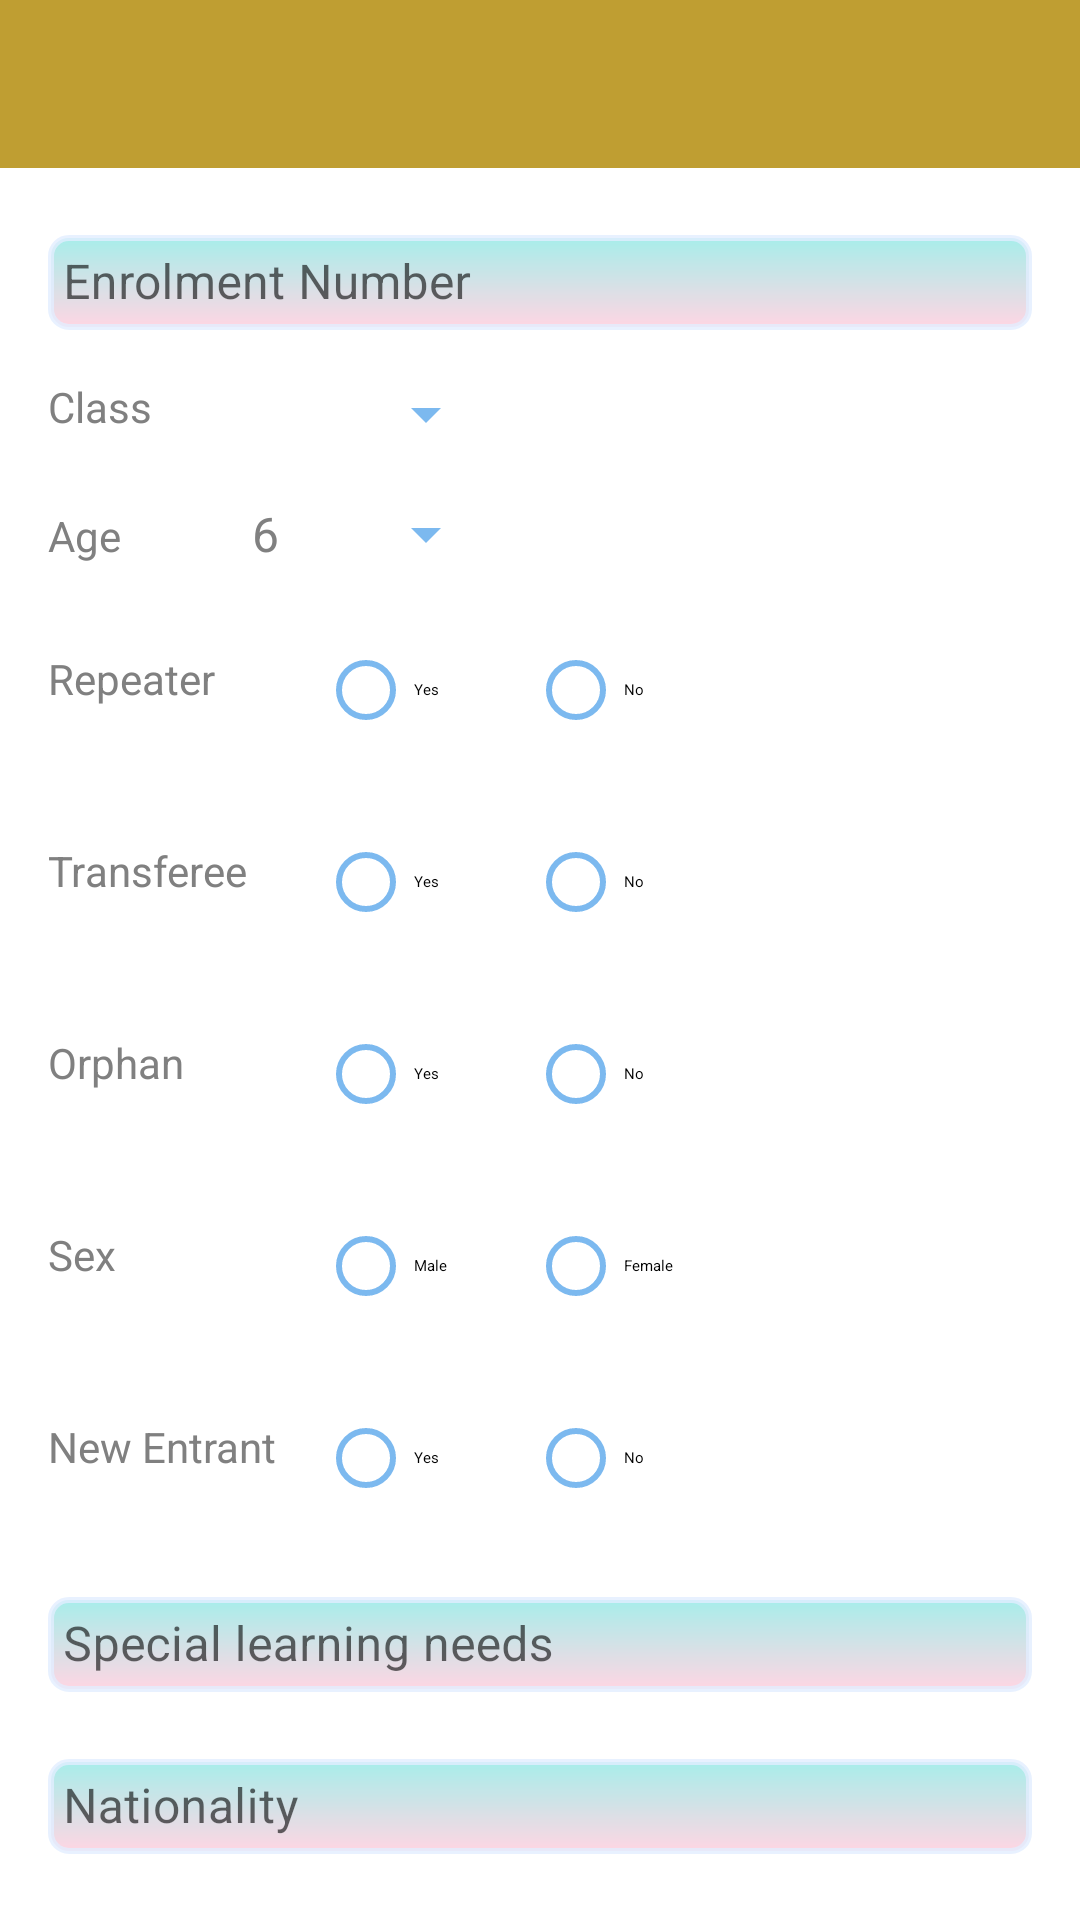

Layout XML and referenced resources for this Android screen:
<!-- AndroidManifest.xml: application theme AppMaterialTheme -->
<!-- res/layout/activity_students.xml -->
<?xml version="1.0" encoding="utf-8"?>
<androidx.coordinatorlayout.widget.CoordinatorLayout xmlns:android="http://schemas.android.com/apk/res/android"
    xmlns:app="http://schemas.android.com/apk/res-auto"
    xmlns:tools="http://schemas.android.com/tools"
    android:layout_width="match_parent"
    android:layout_height="match_parent"
    tools:context=".StudentsActivity"
    android:theme="@style/AppTheme.TextInputLayoutAppearance">

    <androidx.appcompat.widget.Toolbar
        android:id="@+id/menu_toolbar"
        android:layout_width="match_parent"
        android:layout_height="wrap_content"
        android:minHeight="?attr/actionBarSize"
        android:background="?attr/colorPrimary"/>

    <androidx.core.widget.NestedScrollView
        android:layout_width="match_parent"
        android:layout_height="match_parent"
        android:padding="16dp">

        <LinearLayout
            android:layout_width="match_parent"
            android:layout_height="match_parent"
            android:orientation="vertical">

            <com.google.android.material.textfield.TextInputLayout
                android:layout_width="match_parent"
                android:layout_height="wrap_content"
                android:layout_marginTop="?attr/actionBarSize"
                android:layout_marginBottom="16dp"
                app:hintTextAppearance="@style/TextInputLayout">

                <com.google.android.material.textfield.TextInputEditText
                    android:layout_width="match_parent"
                    android:background="@drawable/edit_text_style"
                    android:layout_height="wrap_content"
                    android:hint="Enrolment Number"
                    android:padding="5dp"/>
            </com.google.android.material.textfield.TextInputLayout>

            <LinearLayout
                android:layout_width="match_parent"
                android:layout_height="wrap_content"
                android:orientation="horizontal">

                <TextView
                    android:layout_width="60dp"
                    android:layout_height="wrap_content"
                    android:text="Class"/>

                <Spinner
                    android:id="@+id/classes_spinner"
                    android:layout_width="90dp"
                    android:layout_height="wrap_content"
                    android:entries="@array/classes"
                    android:popupBackground="#d9f3bc63"
                    android:layout_marginBottom="16dp"
                    android:prompt="@string/choose_class"/>
            </LinearLayout>


        <LinearLayout
            android:layout_width="match_parent"
            android:layout_height="wrap_content"
            android:orientation="horizontal">

            <TextView
                android:layout_width="60dp"
                android:layout_height="wrap_content"
                android:text="Age"/>

            <Spinner
                android:layout_width="90dp"
                android:layout_height="wrap_content"
                android:layout_marginBottom="16dp"
                android:prompt="@string/choose_age"
                android:entries="@array/p1_age_group"/>
        </LinearLayout>

            <RadioGroup
                android:layout_width="match_parent"
                android:layout_height="wrap_content"
                android:orientation="horizontal"
                android:layout_marginBottom="16dp">

                <TextView
                    android:layout_width="90dp"
                    android:layout_height="wrap_content"
                    android:text="Repeater" />

                <RadioButton
                    android:text="Yes"
                    android:layout_width="70dp"
                    android:layout_height="wrap_content" />

                <RadioButton
                    android:text="No"
                    android:layout_width="wrap_content"
                    android:layout_height="wrap_content" />
            </RadioGroup>

            <RadioGroup
                android:layout_width="match_parent"
                android:layout_height="wrap_content"
                android:orientation="horizontal"
                android:layout_marginBottom="16dp">

                <TextView
                    android:layout_width="90dp"
                    android:layout_height="wrap_content"
                    android:text="Transferee"/>

                <RadioButton
                    android:text="Yes"
                    android:layout_width="70dp"
                    android:layout_height="wrap_content" />

                <RadioButton
                    android:text="No"
                    android:layout_width="wrap_content"
                    android:layout_height="wrap_content" />
            </RadioGroup>

            <RadioGroup
                android:layout_width="match_parent"
                android:layout_height="wrap_content"
                android:orientation="horizontal"
                android:layout_marginBottom="16dp">

                <TextView
                    android:layout_width="90dp"
                    android:layout_height="wrap_content"
                    android:text="Orphan"/>

                <RadioButton
                    android:text="Yes"
                    android:layout_width="70dp"
                    android:layout_height="wrap_content" />

                <RadioButton
                    android:text="No"
                    android:layout_width="wrap_content"
                    android:layout_height="wrap_content" />
            </RadioGroup>

            <RadioGroup
                android:layout_width="match_parent"
                android:layout_height="wrap_content"
                android:orientation="horizontal"
                android:layout_marginBottom="16dp">

                <TextView
                    android:layout_width="90dp"
                    android:layout_height="wrap_content"
                    android:text="Sex"/>

                <RadioButton
                    android:text="Male"
                    android:layout_width="70dp"
                    android:layout_height="wrap_content" />

                <RadioButton
                    android:text="Female"
                    android:layout_width="wrap_content"
                    android:layout_height="wrap_content" />
            </RadioGroup>

            <RadioGroup
                android:layout_width="match_parent"
                android:layout_height="wrap_content"
                android:orientation="horizontal"
                android:layout_marginBottom="16dp">

                <TextView
                    android:layout_width="90dp"
                    android:layout_height="wrap_content"
                    android:text="New Entrant"/>

                <RadioButton
                    android:text="Yes"
                    android:layout_width="70dp"
                    android:layout_height="wrap_content" />

                <RadioButton
                    android:text="No"
                    android:layout_width="wrap_content"
                    android:layout_height="wrap_content" />
            </RadioGroup>

            <com.google.android.material.textfield.TextInputLayout
                android:layout_width="match_parent"
                android:layout_height="wrap_content"
                android:layout_marginBottom="16dp"
                app:hintTextAppearance="@style/TextInputLayout">

                    <com.google.android.material.textfield.TextInputEditText
                        android:layout_width="match_parent"
                        android:layout_height="wrap_content"
                        android:hint="Special learning needs"
                        android:textColorHint="#f3bc63"
                        android:background="@drawable/edit_text_style"
                        android:padding="5dp" />
            </com.google.android.material.textfield.TextInputLayout>

            <com.google.android.material.textfield.TextInputLayout
                android:layout_width="match_parent"
                android:layout_height="wrap_content"
                android:layout_marginBottom="16dp"
                app:hintTextAppearance="@style/TextInputLayout">

                <com.google.android.material.textfield.TextInputEditText
                    android:layout_width="match_parent"
                    android:background="@drawable/edit_text_style"
                    android:layout_height="wrap_content"
                    android:hint="Nationality"
                    android:textColorHint="#f3bc63"
                    android:padding="5dp"/>
            </com.google.android.material.textfield.TextInputLayout>

            <Button
                android:layout_width="wrap_content"
                android:layout_height="wrap_content"
                android:text="SUBMIT"
                android:background="@drawable/button_layout_style"
                android:layout_gravity="center"/>

        </LinearLayout>

    </androidx.core.widget.NestedScrollView>

</androidx.coordinatorlayout.widget.CoordinatorLayout>
<!-- resources referenced by this layout -->
<resources>
  <string-array name="p1_age_group">
          <item>6</item>
          <item>7</item>
      </string-array>
  <!-- drawable button_layout_style (drawable) -->
  <?xml version="1.0" encoding="utf-8"?>
  <selector xmlns:android="http://schemas.android.com/apk/res/android">
  
  
      <item android:state_pressed="true">
          <shape android:shape="rectangle">
              <corners android:radius="10dp"/>
  
              <solid android:color="#00ab66"/>
  
              <stroke android:width="3dp"
                  android:color="#ffb116"/>
          </shape>
      </item>
  
      <item android:state_focused="true">
          <shape android:shape="rectangle">
              <corners android:radius="10dp"/>
  
              <solid android:color="#54b948"/>
  
              <stroke android:width="3dp"
                  android:color="#ffb116"/>
  
  
          </shape>
      </item>
  
      <item>
          <shape android:shape="rectangle">
  
              <corners android:bottomLeftRadius="6dp" android:bottomRightRadius="6dp" android:topLeftRadius="6dp" android:topRightRadius="6dp" />
  
              <gradient android:startColor="#fed6e3"
                  android:endColor="#a8edea"
                  android:angle="45"/>
  
              <stroke android:width="3dp"
                  android:color="#cca8edea"/>
  
          </shape>
      </item>
  
  </selector>
  <!-- drawable edit_text_style (drawable) -->
  <?xml version="1.0" encoding="utf-8"?>
  <shape xmlns:android="http://schemas.android.com/apk/res/android"
      android:shape="rectangle">
  
      <stroke android:width="2dp"
          android:color="#cce3eeff"/>
  
      <gradient android:startColor="#fed6e3"
          android:endColor="#a8edea"
          android:angle="90"/>
  
      <padding android:bottom="5dp"
          android:left="5dp"
          android:top="5dp"
          android:right="5dp"/>
  
      <corners android:radius="6dp"/>
  </shape>
  <string name="choose_age">Choose age</string>
  <string name="choose_class">Choose a class</string>
  <style name="AppTheme.TextInputLayoutAppearance" parent="Widget.Design.TextInputLayout">
          <item name="hintTextAppearance">@style/TextInputLayout</item>
          <item name="android:textColor">@color/customTextColor</item>
          <item name="android:textColorHint">@color/customTextColor</item>
          <item name="android:colorControlActivated" tools:targetApi="lollipop">@color/colorAccent</item>
          <item name="android:colorControlNormal" tools:targetApi="lollipop">@color/colorAccent</item>
          <item name="android:colorControlHighlight" tools:targetApi="lollipop">@color/colorAccent</item>
      </style>
  <style name="TextInputLayout" parent="TextAppearance.AppCompat">
          <item name="android:textColor">@color/customTextColor</item>
          <item name="android:textColorHint">@color/colorAccent</item>
  
      </style>
  <style name="AppMaterialTheme" parent="Theme.MaterialComponents.Light.NoActionBar">
          <item name="colorPrimary">@color/colorPrimary</item>
          <item name="colorPrimaryDark">@color/colorPrimaryDark</item>
          <item name="colorAccent">@color/colorAccent</item>
          <item name="textInputStyle">@style/MaterialTextInputStyle</item>
      </style>
  <color name="customTextColor">#808080</color>
  <color name="colorAccent">#7cb9ef</color>
  <color name="colorPrimary">#bf9e32</color>
  <color name="colorPrimaryDark">#aa8c2c</color>
  <style name="MaterialTextInputStyle" parent="Widget.MaterialComponents.TextInputLayout.OutlinedBox" />
</resources>
